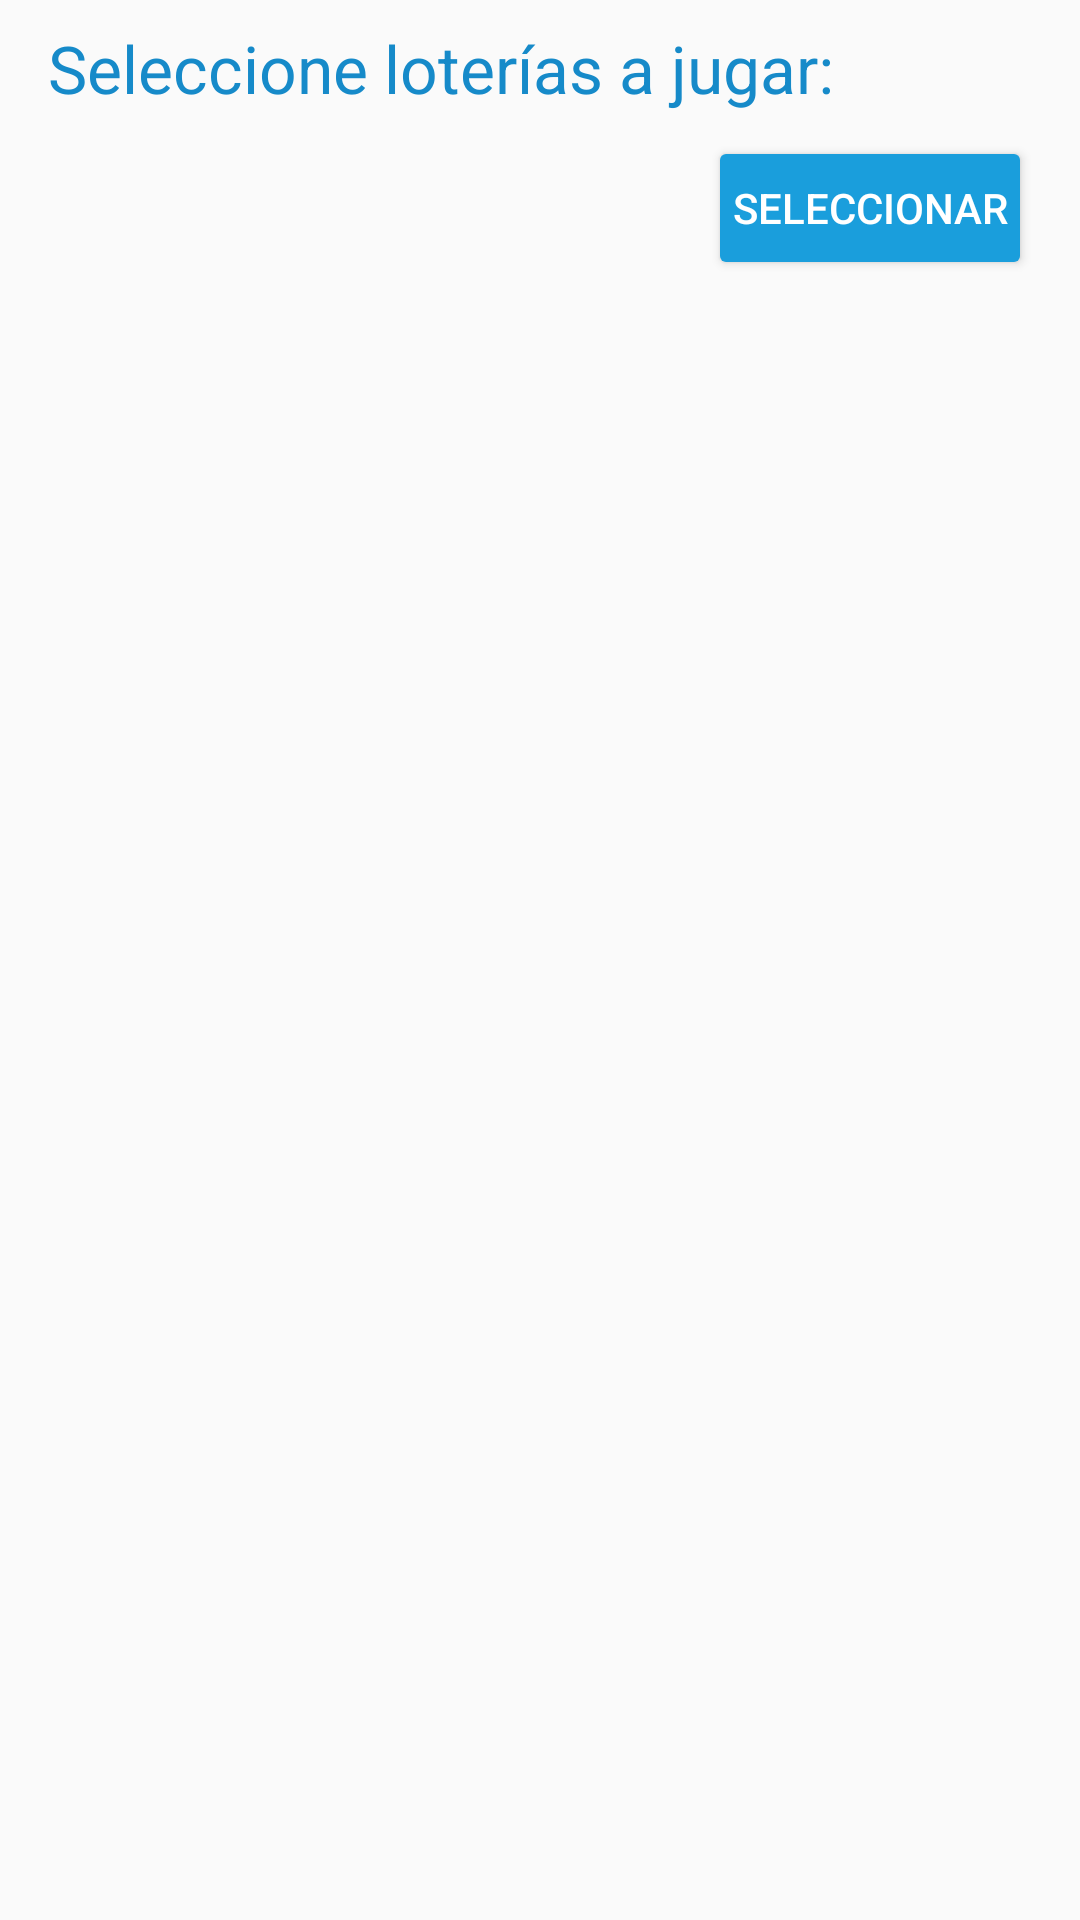

Here is an Android app screen rendered from its layout file. Give the layout XML and the strings, colors and styles it references.
<!-- AndroidManifest.xml: application theme AppTheme -->
<!-- res/layout/lottery_selector_bottom_sheet.xml -->
<?xml version="1.0" encoding="utf-8"?>
<FrameLayout xmlns:android="http://schemas.android.com/apk/res/android"
    android:layout_width="match_parent"
    android:layout_height="wrap_content"
    android:paddingBottom="8dp"
    android:paddingEnd="16dp"
    android:paddingStart="16dp"
    android:paddingTop="8dp">

    <LinearLayout
        android:id="@+id/selectorContainer"
        android:layout_width="match_parent"
        android:layout_height="wrap_content"
        android:orientation="vertical">

        <TextView
            android:layout_width="wrap_content"
            android:layout_height="wrap_content"
            android:layout_marginBottom="8dp"
            android:fontFamily="sans-serif"
            android:text="@string/lottery_selector_msg_select_lottery"
            android:textColor="@color/colorPrimaryDark"
            android:textSize="22sp"
            android:theme="@style/AppTheme" />

        <android.support.v7.widget.RecyclerView
            android:id="@+id/recycler"
            android:layout_width="match_parent"
            android:layout_height="wrap_content" />

        <Button
            android:id="@+id/selectBtn"
            android:layout_width="wrap_content"
            android:layout_height="wrap_content"
            android:layout_gravity="end"
            android:padding="8dp"
            android:text="@string/lottery_selector_msg_select"
            android:theme="@style/ButtonColored" />
    </LinearLayout>

    <include layout="@layout/progress" />

    <include
        android:id="@+id/messageContainer"
        layout="@layout/message"
        android:visibility="gone" />
</FrameLayout>
<!-- res/layout/progress.xml (included above) -->
<?xml version="1.0" encoding="utf-8"?>
<merge xmlns:android="http://schemas.android.com/apk/res/android"
    android:layout_width="match_parent" android:layout_height="match_parent">
    <ProgressBar
        android:theme="@style/AppTheme"
        android:id="@+id/loadingView"
        android:padding="8dp"
        android:layout_width="wrap_content"
        android:layout_height="wrap_content"
        android:layout_gravity="center"
        android:visibility="gone"/>
</merge>
<!-- res/layout/message.xml (included above) -->
<?xml version="1.0" encoding="utf-8"?>
<LinearLayout xmlns:android="http://schemas.android.com/apk/res/android"
    xmlns:tools="http://schemas.android.com/tools"
    android:layout_width="match_parent"
    android:layout_height="match_parent"
    android:gravity="center"
    android:orientation="vertical"
    android:layout_margin="24dp">

    <ImageView
        android:id="@+id/messageIcon"
        android:layout_width="80dp"
        android:layout_height="80dp" />

    <TextView
        android:id="@+id/messageText"
        android:layout_width="wrap_content"
        android:layout_height="wrap_content"
        android:layout_marginTop="8dp"
        android:textAlignment="center"
        android:fontFamily="sans-serif"
        android:textSize="20sp"
        android:textColor="@color/gray_light"
        tools:text="Message to be displayed" />

</LinearLayout>
<!-- resources referenced by this layout -->
<resources>
  <color name="colorPrimaryDark">#168ac9</color>
  <color name="gray_light">#aeaeae</color>
  <string name="lottery_selector_msg_select">Seleccionar</string>
  <string name="lottery_selector_msg_select_lottery">Seleccione loterías a jugar:</string>
  <style name="AppTheme" parent="Theme.AppCompat.Light.NoActionBar">
          <item name="colorPrimary">@color/colorPrimary</item>
          <item name="colorPrimaryDark">@color/colorPrimaryDark</item>
          <item name="colorAccent">@color/colorAccent</item>
      </style>
  <style name="ButtonColored">
          <item name="colorButtonNormal">@color/colorPrimary</item>
          <item name="colorControlHighlight">@color/white</item>
          <item name="android:textColor">@color/white</item>
      </style>
  <color name="colorPrimary">#1a9edc</color>
  <color name="colorAccent">#168dcb</color>
  <color name="white">#fff</color>
</resources>
